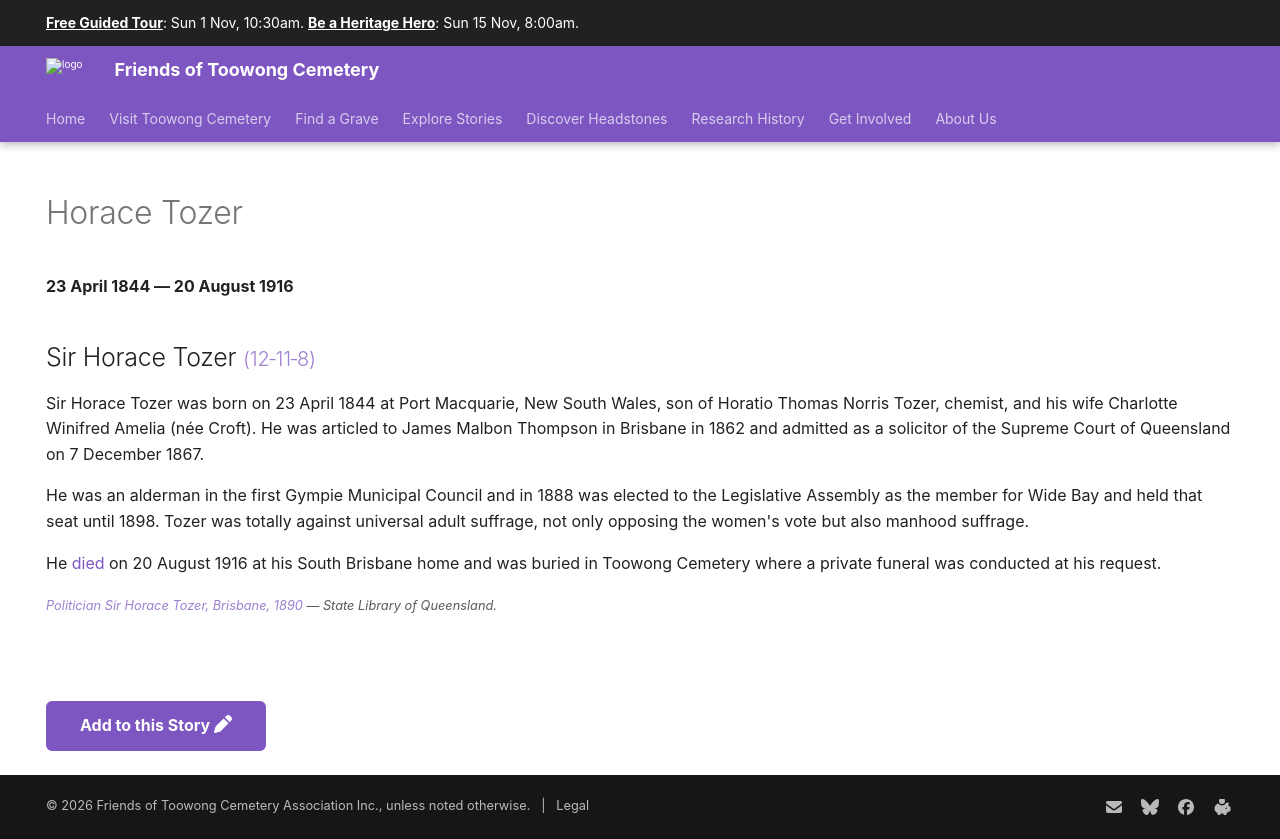

repository: 1871fotc/1871fotc.github.io · page: research/horace-tozer/index.html · generator: mkdocs

---
hide:
  - toc
  - navigation 
---

# Horace Tozer

**23 April 1844 — 20 August 1916**

--8<-- "snippets/horace-tozer.md"

--8<-- "snippets/add-to-this-story.md"
